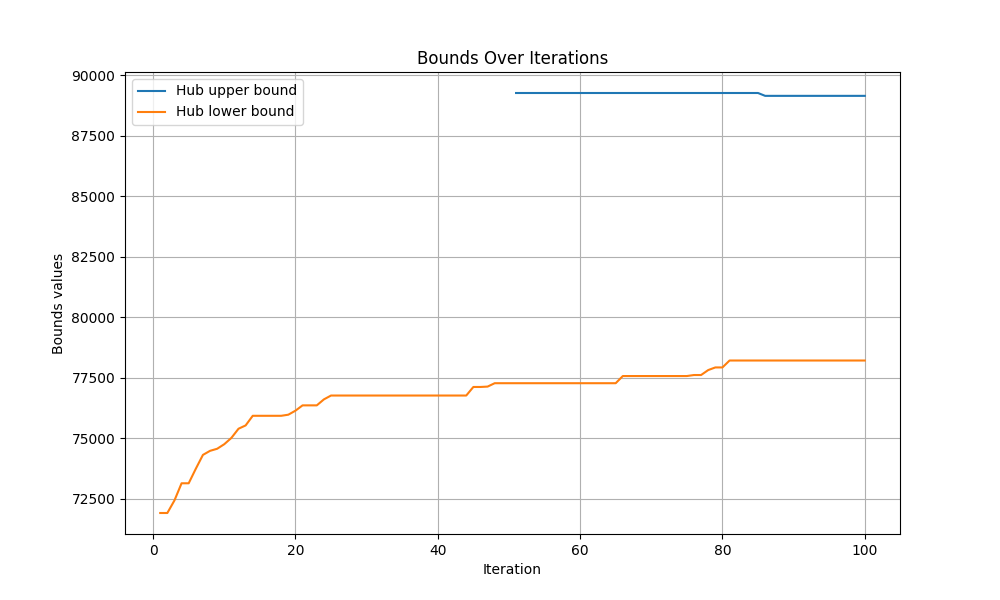

Source data for this figure (header and first rows):
iteration, hub upper bound, hub lower bound
0, inf, -inf
1, inf, 71913
2, inf, 71913
3, inf, 72433
4, inf, 73141
5, inf, 73141
6, inf, 73741
7, inf, 74313
8, inf, 74481
9, inf, 74567
10, inf, 74755
11, inf, 75016
12, inf, 75394
13, inf, 75531
14, inf, 75929
15, inf, 75929
16, inf, 75929
17, inf, 75929
18, inf, 75929
19, inf, 75974
20, inf, 76140
21, inf, 76360
22, inf, 76360
23, inf, 76360
24, inf, 76607
25, inf, 76766
26, inf, 76766
27, inf, 76766
28, inf, 76766
29, inf, 76766
30, inf, 76766
31, inf, 76766
32, inf, 76766
33, inf, 76766
34, inf, 76766
35, inf, 76766
36, inf, 76766
37, inf, 76766
38, inf, 76766
39, inf, 76766
40, inf, 76766
41, inf, 76766
42, inf, 76766
43, inf, 76766
44, inf, 76766
45, inf, 77120
46, inf, 77120
47, inf, 77135
48, inf, 77275
49, inf, 77275
50, inf, 77275
51, 89265, 77275
52, 89265, 77275
53, 89265, 77275
54, 89265, 77275
55, 89265, 77275
56, 89265, 77275
57, 89265, 77275
58, 89265, 77275
59, 89265, 77275
... 41 more rows
